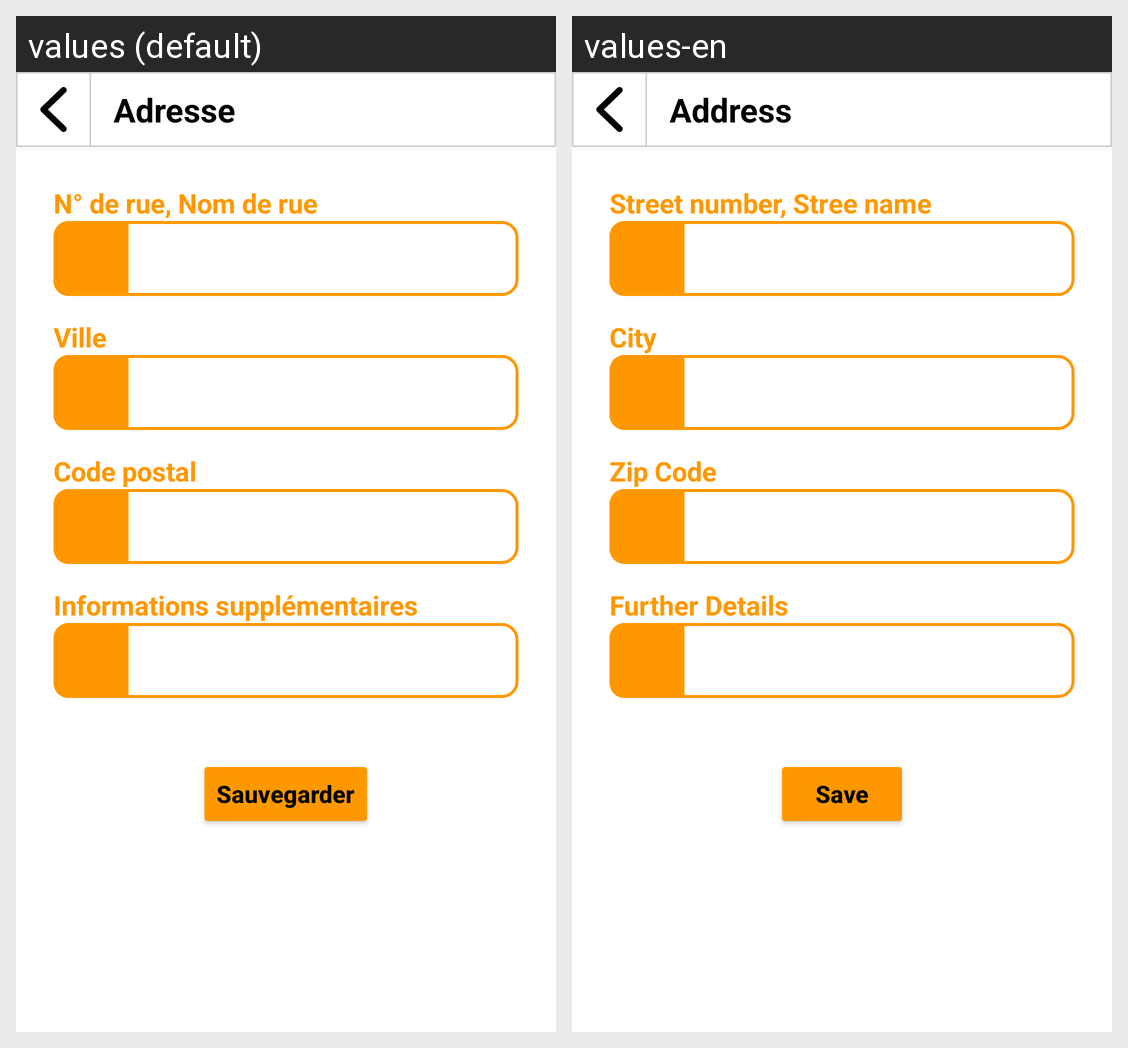

The Android screen above is rendered under two locales of the same app. Produce the string resources it draws, with the default and per-locale values.
Android screen res/layout/fragment_address.xml rendered under 2 locales, left to right: values (default), values-en. Device: Nexus 5 (rendered at 1080×1920; each locale shown at half size, 540×960, under a caption strip naming it); theme Base.Theme.Horvia.
Strings drawn on this screen, with the default value and each locale's value (text and hints the layout hard-codes, and strings that could not be matched under every locale, appear in the picture but are not listed):

address
  values: Adresse
  values-en: Address

street_number_street_name
  values: N° de rue, Nom de rue
  values-en: Street number, Stree name

city
  values: Ville
  values-en: City

zip_code
  values: Code postal
  values-en: Zip Code

further_details
  values: Informations supplémentaires
  values-en: Further Details

save
  values: Sauvegarder
  values-en: Save
